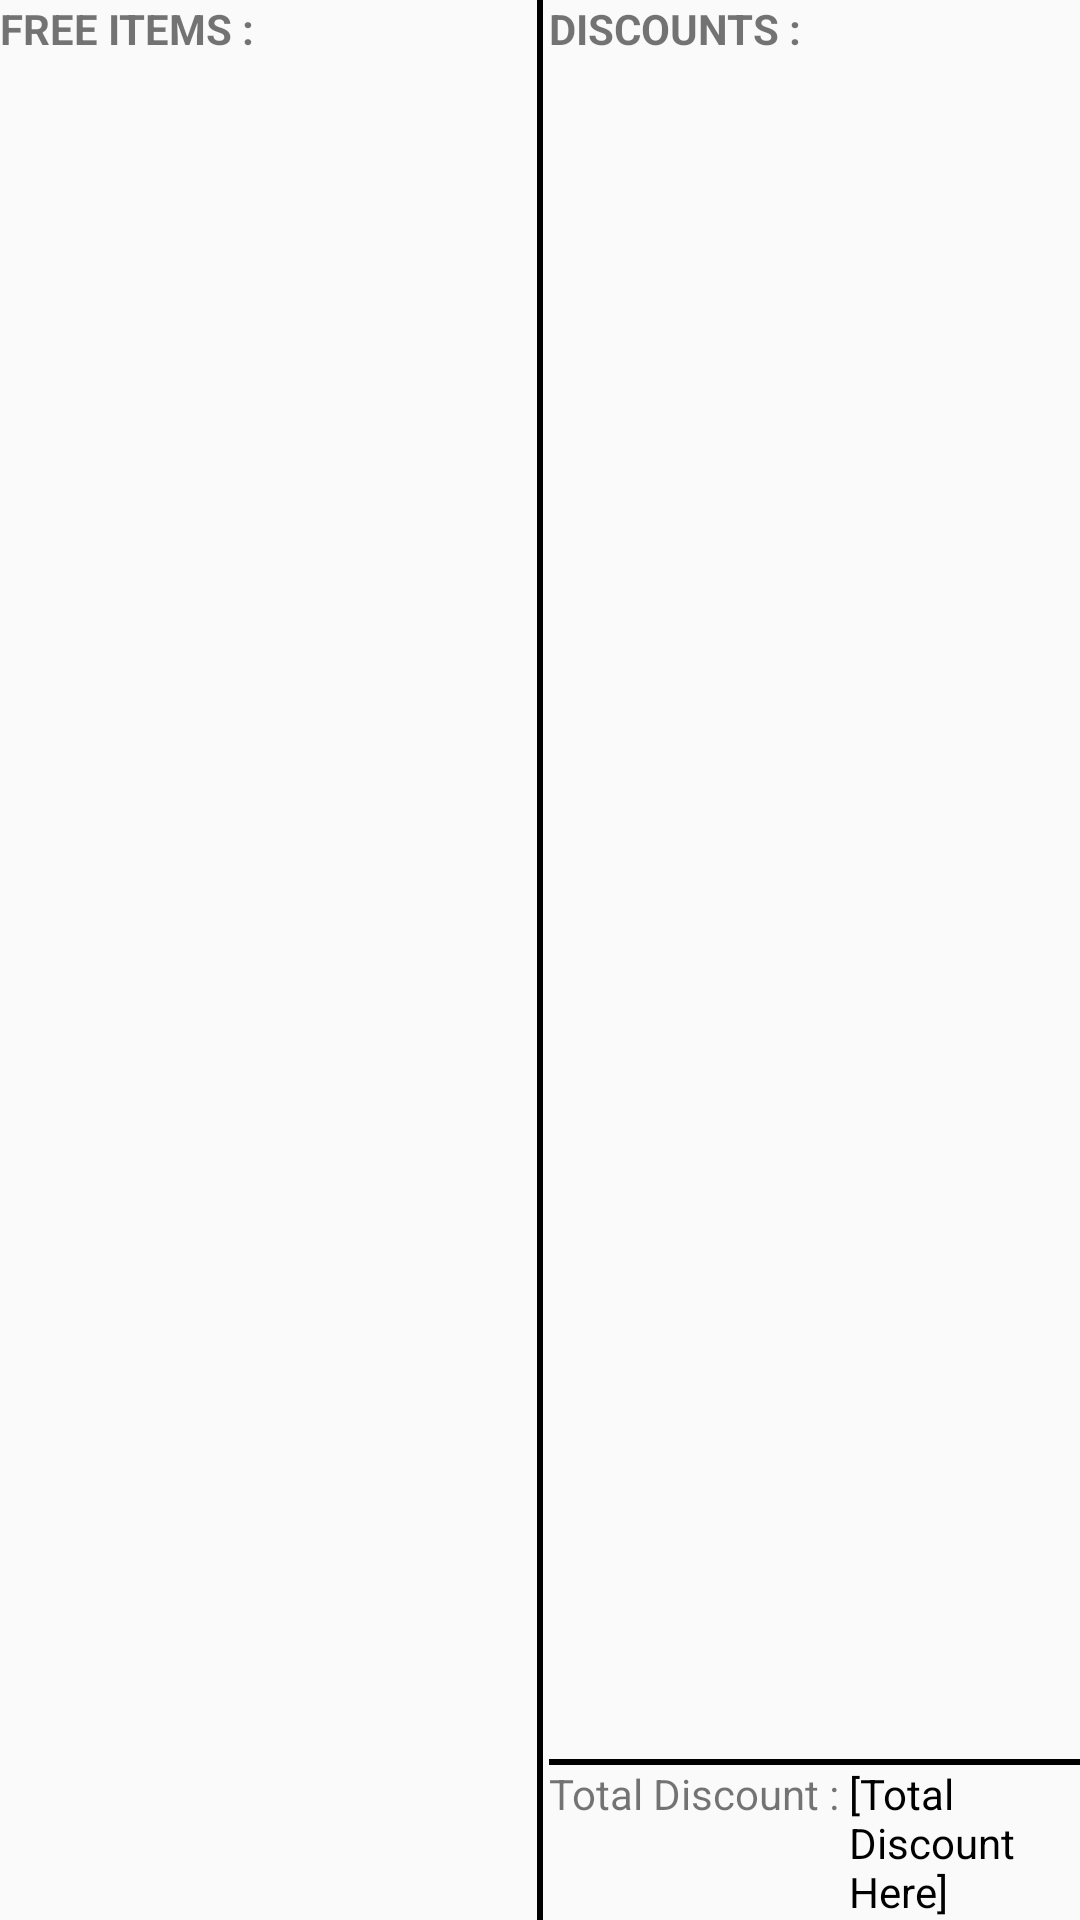

Android layout source for this screen:
<!-- AndroidManifest.xml: application theme AppTheme -->
<!-- res/layout/fragment_rewards.xml -->
<?xml version="1.0" encoding="utf-8"?>
<LinearLayout xmlns:android="http://schemas.android.com/apk/res/android"
    android:orientation="horizontal" android:layout_width="match_parent"
    android:layout_height="match_parent">

    <LinearLayout
        android:layout_width="fill_parent"
        android:layout_height="match_parent"
        android:orientation="vertical"
        android:layout_weight="0.5">

        <TextView
            android:layout_width="match_parent"
            android:layout_height="wrap_content"
            android:text="FREE ITEMS : "
            android:textStyle="bold"/>

        <ListView
            android:id="@+id/Rewards_lvFreeProductList"
            android:layout_width="match_parent"
            android:layout_height="match_parent"
            android:layout_gravity="center_horizontal"/>

     </LinearLayout>

    <View
        android:layout_width="2dp"
        android:layout_height="fill_parent"
        android:background="#000000"/>

    <LinearLayout
        android:layout_width="fill_parent"
        android:layout_height="match_parent"
        android:orientation="vertical"
        android:layout_weight="0.5"
        android:layout_marginLeft="2dp">

        <TextView
            android:layout_width="match_parent"
            android:layout_height="wrap_content"
            android:text="DISCOUNTS : "
            android:textStyle="bold"/>

        <ListView
            android:id="@+id/Rewards_lvDiscountList"
            android:layout_width="match_parent"
            android:layout_height="0dp"
            android:layout_weight="1"
            android:layout_gravity="center_horizontal"/>

        <View
            android:layout_width="fill_parent"
            android:layout_height="2dp"
            android:background="#000000" />

        <LinearLayout
            android:layout_width="match_parent"
            android:layout_height="wrap_content"
            android:orientation="horizontal">

            <TextView
                android:layout_width="wrap_content"
                android:layout_height="wrap_content"
                android:text="Total Discount : " />

            <TextView
                android:id="@+id/Rewards_tvTotalDiscount"
                android:layout_width="wrap_content"
                android:layout_height="wrap_content"
                android:text="[Total Discount Here]"
                android:textColor="#000000" />

        </LinearLayout>

    </LinearLayout>



</LinearLayout>
<!-- resources referenced by this layout -->
<resources>
  <style name="AppTheme" parent="Theme.AppCompat.Light.DarkActionBar">
          
      </style>
</resources>
